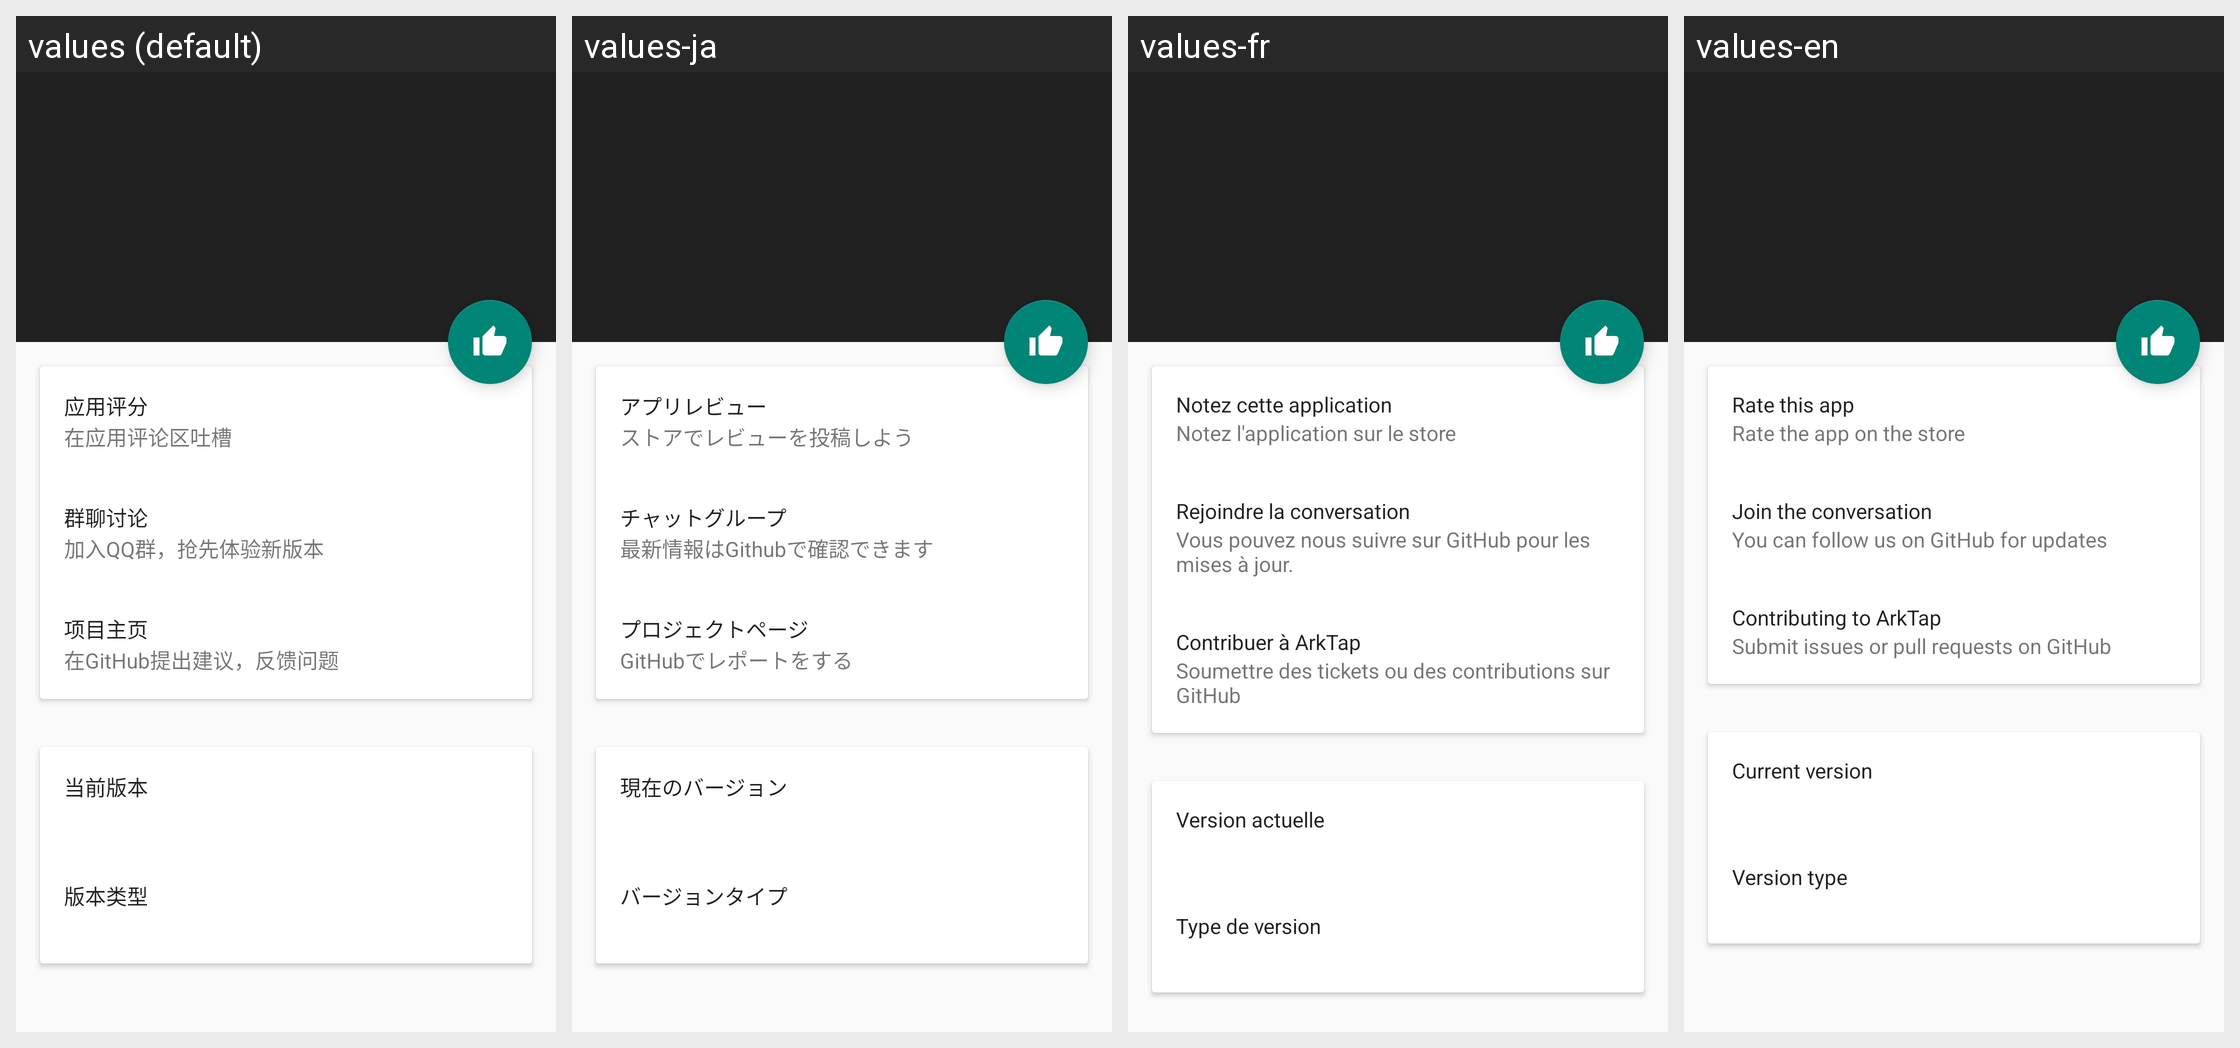

For this localized Android screen grid, give each drawn string resource with its value in every locale shown.
Android screen res/layout/activity_about.xml rendered under 4 locales, left to right: values (default), values-ja, values-fr, values-en. Device: Nexus 5 (rendered at 1080×1920; each locale shown at half size, 540×960, under a caption strip naming it); theme AppTheme.NoActionBar.TransparentStatusBar.
Other locales in the repository, not shown: values-in, values-zh.
Strings drawn on this screen, with the default value and each locale's value (text and hints the layout hard-codes appear in the picture but are not listed):

title_comment
  values: 应用评分
  values-ja: アプリレビュー
  values-fr: Notez cette application
  values-en: Rate this app

desc_comment
  values: 在应用评论区吐槽
  values-ja: ストアでレビューを投稿しよう
  values-fr: Notez l'application sur le store
  values-en: Rate the app on the store

title_discuss
  values: 群聊讨论
  values-ja: チャットグループ
  values-fr: Rejoindre la conversation
  values-en: Join the conversation

desc_discuss
  values: 加入QQ群，抢先体验新版本
  values-ja: 最新情報はGithubで確認できます
  values-fr: Vous pouvez nous suivre sur GitHub pour les mises à jour.
  values-en: You can follow us on GitHub for updates

title_project
  values: 项目主页
  values-ja: プロジェクトページ
  values-fr: Contribuer à ArkTap
  values-en: Contributing to ArkTap

desc_project
  values: 在GitHub提出建议，反馈问题
  values-ja: GitHubでレポートをする
  values-fr: Soumettre des tickets ou des contributions sur GitHub
  values-en: Submit issues or pull requests on GitHub

version_current
  values: 当前版本
  values-ja: 現在のバージョン
  values-fr: Version actuelle
  values-en: Current version

version_type
  values: 版本类型
  values-ja: バージョンタイプ
  values-fr: Type de version
  values-en: Version type
